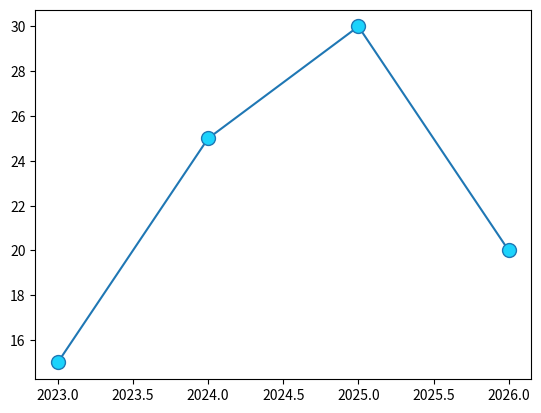

This figure's Python source:
# Cell 11

import matplotlib.pyplot as plt
import numpy as np

x = np.array([2023, 2024, 2025, 2026])
y = np.array([15, 25, 30, 20])

plt.plot(x, y, marker="o", markersize=10, markerfacecolor="#1cd3fc")
plt.show()
